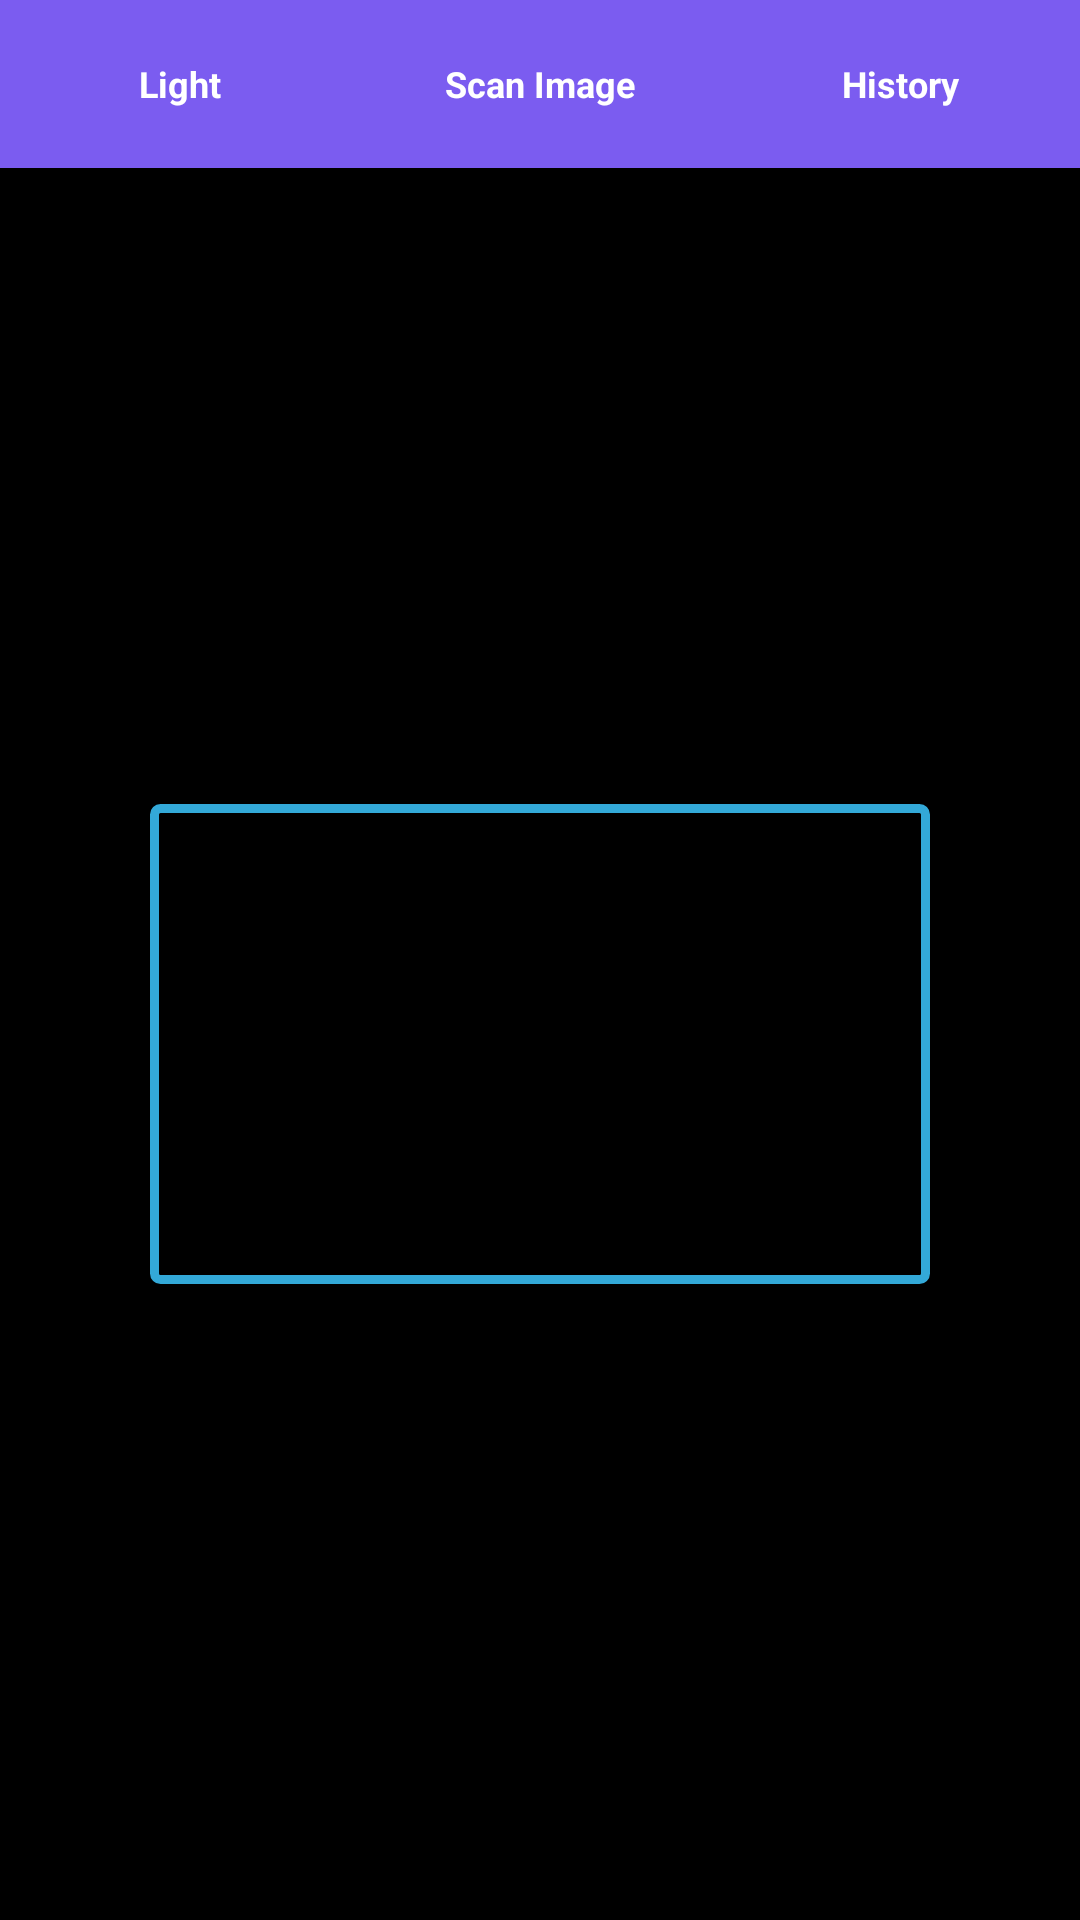

Android layout source for this screen:
<!-- AndroidManifest.xml: application theme Theme.StockTrack -->
<!-- res/layout/scan_product_fragment.xml -->
<?xml version="1.0" encoding="utf-8"?>
<androidx.constraintlayout.widget.ConstraintLayout xmlns:android="http://schemas.android.com/apk/res/android"
    xmlns:app="http://schemas.android.com/apk/res-auto"
    xmlns:tools="http://schemas.android.com/tools"
    android:layout_width="match_parent"
    android:layout_height="match_parent"
    android:background="@android:color/black">

    
    <LinearLayout
        android:id="@+id/layout_scan_toolbar"
        android:layout_width="0dp"
        android:layout_height="56dp"
        android:background="#7B5CF0"
        android:gravity="center"
        android:orientation="horizontal"
        app:layout_constraintTop_toTopOf="parent"
        app:layout_constraintStart_toStartOf="parent"
        app:layout_constraintEnd_toEndOf="parent">

        <TextView
            android:id="@+id/btn_light"
            android:layout_width="0dp"
            android:layout_height="match_parent"
            android:layout_weight="1"
            android:gravity="center"
            android:text="Light"
            android:textColor="@android:color/white"
            android:textSize="12sp"
            android:textStyle="bold" />

        <TextView
            android:id="@+id/btn_scan_image"
            android:layout_width="0dp"
            android:layout_height="match_parent"
            android:layout_weight="1"
            android:gravity="center"
            android:text="Scan Image"
            android:textColor="@android:color/white"
            android:textSize="12sp"
            android:textStyle="bold" />

        <TextView
            android:id="@+id/btn_history"
            android:layout_width="0dp"
            android:layout_height="match_parent"
            android:layout_weight="1"
            android:gravity="center"
            android:text="History"
            android:textColor="@android:color/white"
            android:textSize="12sp"
            android:textStyle="bold" />
    </LinearLayout>

    
    <FrameLayout
        android:id="@+id/camera_preview_container"
        android:layout_width="0dp"
        android:layout_height="0dp"
        app:layout_constraintTop_toBottomOf="@id/layout_scan_toolbar"
        app:layout_constraintBottom_toBottomOf="parent"
        app:layout_constraintStart_toStartOf="parent"
        app:layout_constraintEnd_toEndOf="parent">

        
        <FrameLayout
            android:id="@+id/preview_view"
            android:layout_width="match_parent"
            android:layout_height="match_parent"
            android:background="@android:color/transparent" />

        
        <View
            android:id="@+id/view_scan_mask"
            android:layout_width="match_parent"
            android:layout_height="match_parent"
            android:background="#66000000" />

        
        <View
            android:id="@+id/view_scan_frame"
            android:layout_width="260dp"
            android:layout_height="160dp"
            android:background="@drawable/scanner_frame"
            app:layout_constraintTop_toTopOf="parent"
            app:layout_constraintBottom_toBottomOf="parent"
            app:layout_constraintStart_toStartOf="parent"
            app:layout_constraintEnd_toEndOf="parent"
            android:layout_gravity="center" />

    </FrameLayout>

</androidx.constraintlayout.widget.ConstraintLayout>
<!-- resources referenced by this layout -->
<resources>
  <!-- drawable scanner_frame (drawable) -->
  <?xml version="1.0" encoding="utf-8"?>
  <shape xmlns:android="http://schemas.android.com/apk/res/android"
      android:shape="rectangle">
  
      <size
          android:width="260dp"
          android:height="160dp" />
  
      <solid android:color="@android:color/transparent" />
  
      <stroke
          android:width="3dp"
          android:color="#33A9D8" />
  
      <corners android:radius="2dp" />
  
  </shape>
  <style name="Theme.StockTrack" parent="Base.Theme.StockTrack" />
  <style name="Base.Theme.StockTrack" parent="Theme.MaterialComponents.DayNight.DarkActionBar">
          
           <item name="colorPrimary">@color/violet</item>
  
  
          <item name="android:windowDrawsSystemBarBackgrounds">true</item>
          <item name="android:fitsSystemWindows">true</item>
          <item name="android:windowOptOutEdgeToEdgeEnforcement" tools:targetApi="35">true</item>
      </style>
  <color name="violet">#7B5CF0</color>
</resources>
